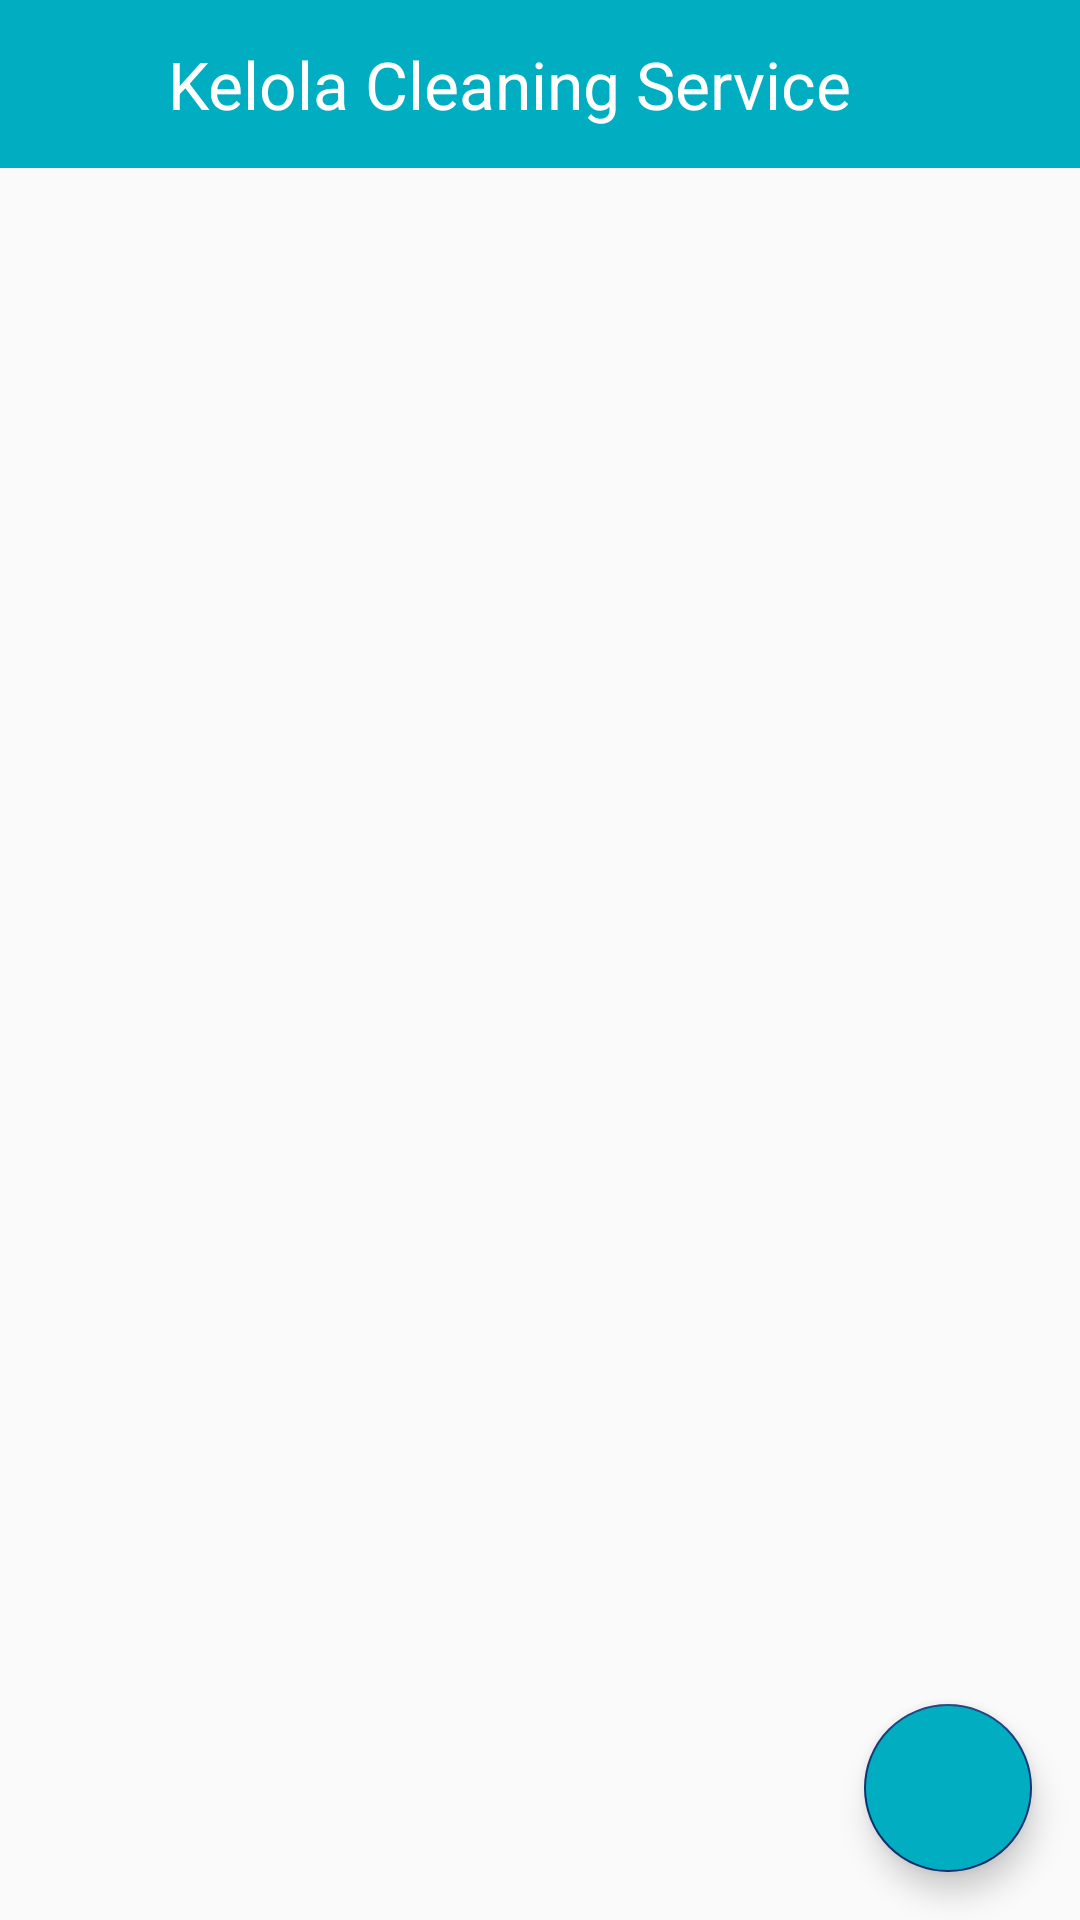

Reconstruct the res/layout file that produces this screen, plus the resources it refers to.
<!-- AndroidManifest.xml: application theme AppTheme -->
<!-- res/layout/activity_kelola_cleaning_service.xml -->
<?xml version="1.0" encoding="utf-8"?>
<RelativeLayout xmlns:android="http://schemas.android.com/apk/res/android"
    xmlns:app="http://schemas.android.com/apk/res-auto"
    xmlns:tools="http://schemas.android.com/tools"
    android:layout_width="match_parent"
    android:layout_height="match_parent"
    tools:context=".KelolaCleaningServiceActivity">
    <androidx.appcompat.widget.Toolbar
        android:id="@+id/toolbar"
        android:layout_width="match_parent"
        android:layout_height="wrap_content"
        android:background="@color/colorPrimary"
        android:minHeight="?attr/actionBarSize">
        <ImageButton
            android:id="@+id/img_back"
            android:layout_width="40dp"
            android:layout_height="40dp"
            android:src="@drawable/ic_arrow_back"
            android:paddingRight="15dp"
            android:background="@null"/>

        <TextView
            android:layout_width="wrap_content"
            android:layout_height="wrap_content"
            android:text="Kelola Cleaning Service"
            android:textSize="22sp"
            android:textColor="@color/whiteTextColor"/>
    </androidx.appcompat.widget.Toolbar>

    <androidx.recyclerview.widget.RecyclerView xmlns:android="http://schemas.android.com/apk/res/android"
        xmlns:app="http://schemas.android.com/apk/res-auto"
        android:id="@+id/rv_kelola_cs"
        xmlns:tools="http://schemas.android.com/tools"
        android:layout_below="@+id/toolbar"
        android:layout_width="match_parent"
        android:layout_height="match_parent"
        tools:context=".LaporanActivity"
        android:paddingTop="5dp"
        tools:listitem="@layout/cv_cleaning_service">

    </androidx.recyclerview.widget.RecyclerView>

    <com.google.android.material.floatingactionbutton.FloatingActionButton
        android:onClick="tambah"
        android:layout_width="wrap_content"
        android:layout_height="wrap_content"
        android:layout_alignParentBottom="true"
        android:layout_alignParentRight="true"
        android:layout_margin="16dp"
        android:backgroundTint="@color/colorPrimary"
        android:src="@drawable/ic_add_white_24dp"
        >

    </com.google.android.material.floatingactionbutton.FloatingActionButton>

</RelativeLayout>
<!-- res/layout/cv_cleaning_service.xml (included above) -->
<androidx.cardview.widget.CardView xmlns:android="http://schemas.android.com/apk/res/android"
    xmlns:app="http://schemas.android.com/apk/res-auto"
    xmlns:tools="http://schemas.android.com/tools"
    android:id="@+id/cv_cleaningservice"
    android:layout_width="match_parent"
    android:layout_height="wrap_content"
    android:layout_marginHorizontal="15dp"
    android:layout_marginTop="10dp"
    android:orientation="vertical"
    app:cardCornerRadius="12dp"
    app:cardElevation="6dp">

    <RelativeLayout
        android:layout_width="wrap_content"
        android:layout_height="wrap_content"
        android:gravity="center"
        android:orientation="horizontal"
        android:padding="16dp">

        <TextView
            android:id="@+id/txt_nik"
            android:layout_width="wrap_content"
            android:layout_height="wrap_content"
            android:paddingLeft="5dp"
            android:paddingBottom="10dp"
            android:text="NIK :"
            android:textSize="14sp" />
        <TextView
            android:id="@+id/tv_nik"
            android:layout_toRightOf="@+id/txt_nik"
            android:layout_width="wrap_content"
            android:layout_height="wrap_content"
            android:paddingLeft="5dp"
            android:paddingBottom="10dp"
            android:text="E31234512"
            android:textSize="14sp"
            android:textStyle="bold" />
        <TextView
            android:id="@+id/txt_nama"
            android:layout_below="@+id/txt_nik"
            android:layout_width="wrap_content"
            android:layout_height="wrap_content"
            android:paddingLeft="5dp"
            android:paddingBottom="10dp"
            android:text="NAMA :"
            android:textSize="14sp" />
        <TextView
            android:id="@+id/tv_nama"
            android:layout_toRightOf="@+id/txt_nama"
            android:layout_below="@+id/tv_nik"
            android:layout_width="wrap_content"
            android:layout_height="wrap_content"
            android:paddingLeft="5dp"
            android:paddingBottom="10dp"
            android:text="Irfan Fadilah"
            android:textSize="14sp"
            android:textStyle="bold" />

        <TextView
            android:id="@+id/txt_lokasi"
            android:layout_below="@+id/tv_nama"
            android:layout_width="wrap_content"
            android:layout_height="wrap_content"
            android:paddingLeft="5dp"
            android:paddingBottom="10dp"
            android:text="Lokasi :"
            android:textSize="14sp" />
        <TextView
            android:id="@+id/tv_lokasi"
            android:layout_toRightOf="@+id/txt_lokasi"
            android:layout_below="@+id/tv_nama"
            android:layout_width="wrap_content"
            android:layout_height="wrap_content"
            android:paddingLeft="5dp"
            android:paddingBottom="10dp"
            android:text="Basemant"
            android:textSize="14sp"
            android:textStyle="bold" />

    </RelativeLayout>
</androidx.cardview.widget.CardView>
<!-- resources referenced by this layout -->
<resources>
  <color name="colorPrimary">#00ADC1</color>
  <color name="whiteTextColor">#fff</color>
  <style name="AppTheme" parent="Theme.AppCompat.Light.NoActionBar">
          
          <item name="colorPrimary">@color/colorPrimary</item>
          <item name="colorPrimaryDark">@color/colorPrimaryDark</item>
          <item name="colorAccent">@color/colorAccent</item>
      </style>
  <color name="colorPrimaryDark">#000</color>
  <color name="colorAccent">#0D3172</color>
</resources>
